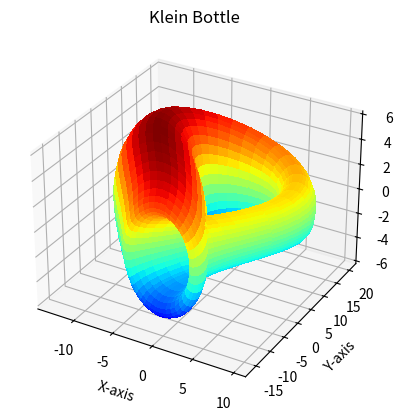

Python code for this plot:
import os

import matplotlib.pyplot as plt
import mpl_toolkits.mplot3d.axes3d as axes3d
import numpy as np

cos = np.cos
sin = np.sin
sqrt = np.sqrt
pi = np.pi

def surf(u, v):
    """
    http://paulbourke.net/geometry/klein/
    """
    half = (0 <= u) & (u < pi)
    r = 4*(1 - cos(u)/2)
    x = 6*cos(u)*(1 + sin(u)) + r*cos(v + pi)
    x[half] = (
        (6*cos(u)*(1 + sin(u)) + r*cos(u)*cos(v))[half])
    y = 16 * sin(u)
    y[half] = (16*sin(u) + r*sin(u)*cos(v))[half]
    z = r * sin(v)
    return x, y, z

u, v = np.linspace(0, 2*pi, 40), np.linspace(0, 2*pi, 40)
ux, vx =  np.meshgrid(u,v)
x, y, z = surf(ux, vx)

fig = plt.figure()
ax = fig.add_subplot(111, projection='3d')

plot = ax.plot_surface(x, y, z, rstride = 1, cstride = 1, cmap = plt.get_cmap('jet'), linewidth = 0, antialiased = False)

# plot = ax.plot_surface(x, y, z, color='cyan', edgecolor='k', alpha=0.7, rstride = 1, cstride = 1, cmap = plt.get_cmap('jet'), linewidth = 0, antialiased = False)

# Set labels and title
ax.set_title("Klein Bottle")
ax.set_xlabel("X-axis")
ax.set_ylabel("Y-axis")
ax.set_zlabel("Z-axis")

# Create img folder if it doesn't exist
os.makedirs('img', exist_ok=True)

# Save the figure
plt.savefig('img/klein_bottle.png', dpi=300)  # Save as a PNG file with high resolution
plt.close()  # Close the figure

print("Klein Bottle image saved in the 'img' folder.")
